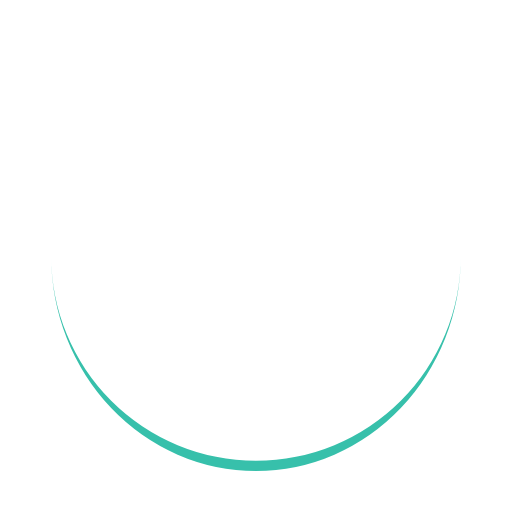
t = 0.00 s
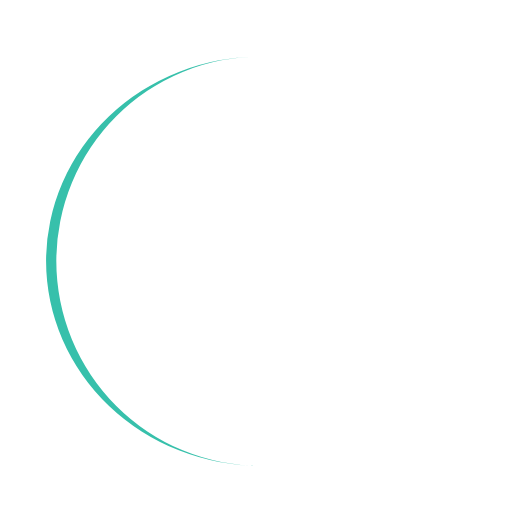
t = 0.25 s
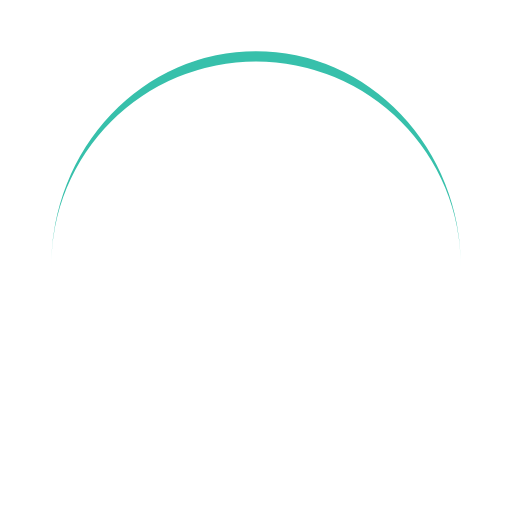
t = 0.50 s
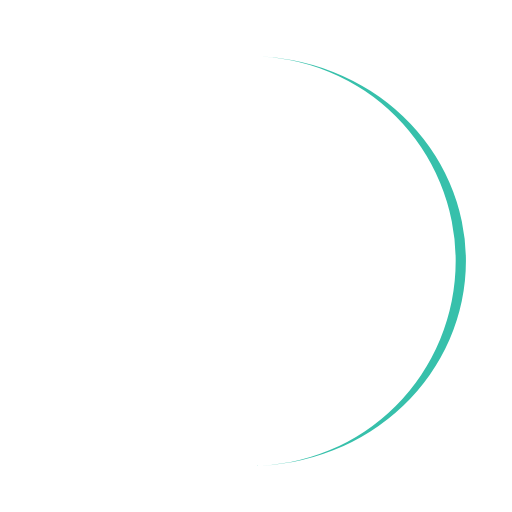
t = 0.75 s

The animated SVG that drew these frames (rendered in a browser with its animation timeline set to each time). Animation: 1 SMIL element (animateTransform=1); one cycle of 1.00 s, repeats indefinitely.

<svg width="200px"  height="200px"  xmlns="http://www.w3.org/2000/svg" viewBox="0 0 100 100" preserveAspectRatio="xMidYMid" class="lds-eclipse" style="background: none;"><path ng-attr-d="{{config.pathCmd}}" ng-attr-fill="{{config.color}}" stroke="none" d="M10 50A40 40 0 0 0 90 50A40 42 0 0 1 10 50" fill="#37C0AB" transform="rotate(239.832 50 51)"><animateTransform attributeName="transform" type="rotate" calcMode="linear" values="0 50 51;360 50 51" keyTimes="0;1" dur="1s" begin="0s" repeatCount="indefinite"></animateTransform></path></svg>